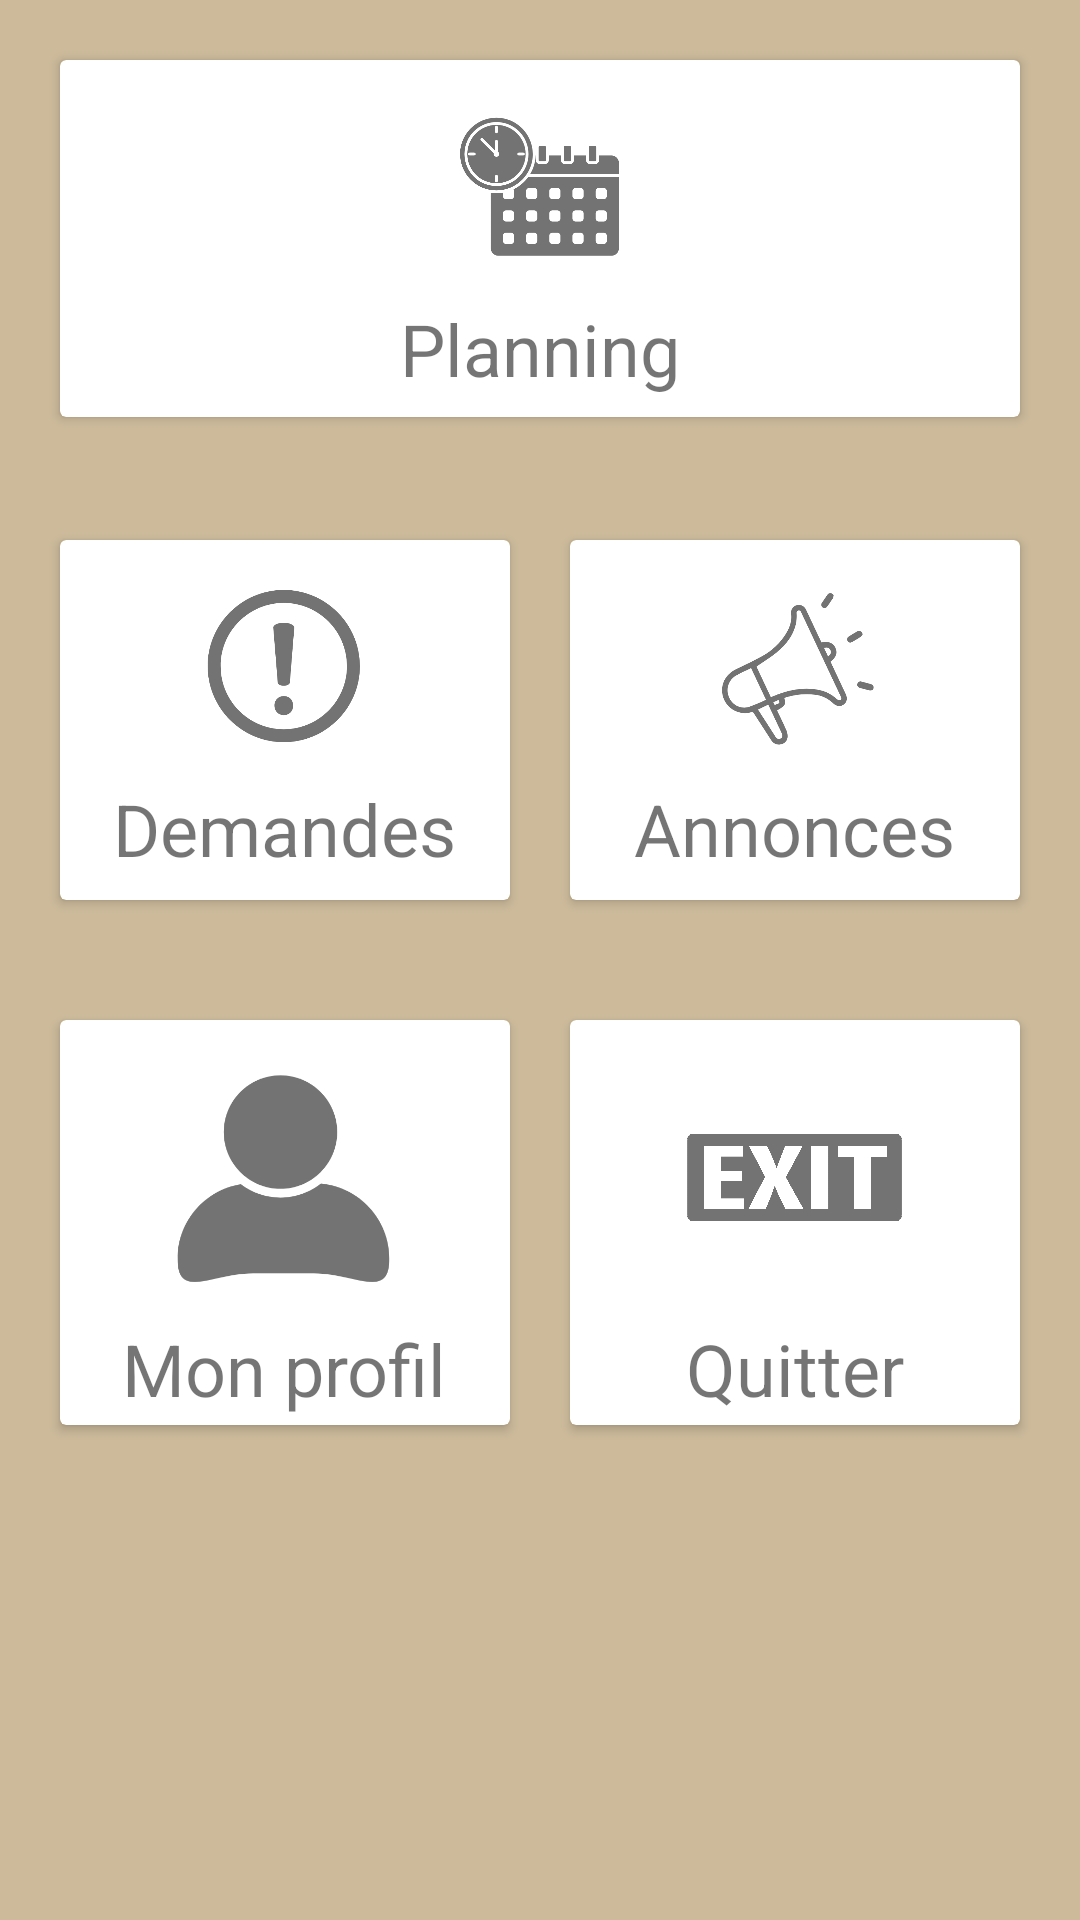

The Android layout XML behind this screen, and the referenced resources:
<!-- AndroidManifest.xml: application theme Theme.PlanIt -->
<!-- res/layout/fragment_menu_app.xml -->
<?xml version="1.0" encoding="utf-8"?>
<ScrollView xmlns:android="http://schemas.android.com/apk/res/android"
    xmlns:app="http://schemas.android.com/apk/res-auto"
    xmlns:tools="http://schemas.android.com/tools"
    android:layout_width="match_parent"
    android:layout_height="match_parent"
    android:background=" #CCBA9B "
    tools:context=".MainActivity">
    

        <androidx.constraintlayout.widget.ConstraintLayout
        android:layout_width="match_parent"
        android:layout_height="wrap_content"
        android:background=" #CCBA9B ">

        <LinearLayout
            android:id="@+id/linearLayout"
            android:layout_width="0dp"
            android:layout_height="160dp"
            android:background=" #CCBA9B "
            android:orientation="horizontal"
            android:padding="10dp"
            app:layout_constraintBottom_toTopOf="@+id/linearLayout2"
            app:layout_constraintEnd_toEndOf="parent"
            app:layout_constraintHorizontal_bias="0.0"
            app:layout_constraintStart_toStartOf="parent">

            <androidx.cardview.widget.CardView
                android:layout_width="0dp"
                android:layout_height="119dp"
                android:layout_margin="10dp"
                android:layout_weight="1">

                <RelativeLayout
                    android:id="@+id/rl_eventsLists"
                    android:layout_width="match_parent"
                    android:layout_height="117dp">

                    <TextView
                        android:id="@+id/textView3"
                        android:layout_width="wrap_content"
                        android:layout_height="wrap_content"
                        android:layout_below="@id/planning"
                        android:layout_centerHorizontal="true"
                        android:layout_marginTop="10dp"
                        android:text="@string/planning"
                        android:textSize="24sp" />

                    <ImageView
                        android:id="@+id/planning"
                        android:layout_width="59dp"
                        android:layout_height="55dp"
                        android:layout_centerHorizontal="true"
                        android:layout_marginTop="15dp"
                        android:contentDescription="@string/iconplanning"
                        app:srcCompat="@drawable/calendar" />
                </RelativeLayout>
            </androidx.cardview.widget.CardView>

        </LinearLayout>

        <LinearLayout
            android:id="@+id/linearLayout2"
            android:layout_width="0dp"
            android:layout_height="160dp"
            android:orientation="horizontal"
            android:padding="10dp"
            app:layout_constraintEnd_toEndOf="parent"
            app:layout_constraintHorizontal_bias="0.0"
            app:layout_constraintStart_toStartOf="parent"
            app:layout_constraintTop_toBottomOf="@+id/linearLayout">

            <androidx.cardview.widget.CardView
                android:layout_width="0dp"
                android:layout_height="match_parent"
                android:layout_margin="10dp"
                android:layout_weight="1">

                <RelativeLayout
                    android:id="@+id/rl_request"
                    android:layout_width="match_parent"
                    android:layout_height="match_parent">

                    <TextView
                        android:id="@+id/textView6"
                        android:layout_width="wrap_content"
                        android:layout_height="wrap_content"
                        android:layout_below="@id/request"
                        android:layout_centerHorizontal="true"
                        android:layout_marginTop="10dp"
                        android:text="@string/demandes"
                        android:textSize="24sp" />

                    <ImageView
                        android:id="@+id/request"
                        android:layout_width="75dp"
                        android:layout_height="55dp"
                        android:layout_centerHorizontal="true"
                        android:layout_marginTop="15dp"
                        app:srcCompat="@drawable/sign"
                        android:contentDescription="@string/iconrequest" />
                </RelativeLayout>
            </androidx.cardview.widget.CardView>

            <androidx.cardview.widget.CardView
                android:layout_width="0dp"
                android:layout_height="match_parent"
                android:layout_margin="10dp"
                android:layout_weight="1">

                <RelativeLayout
                    android:id="@+id/rl_announcements"
                    android:layout_width="match_parent"
                    android:layout_height="match_parent">

                    <TextView
                        android:id="@+id/tv_announcements"
                        android:layout_width="wrap_content"
                        android:layout_height="wrap_content"
                        android:layout_below="@id/announcements"
                        android:layout_centerHorizontal="true"
                        android:layout_marginTop="10dp"
                        android:text="Annonces"
                        android:textSize="24sp" />

                    <ImageView
                        android:id="@+id/announcements"
                        android:layout_width="75dp"
                        android:layout_height="55dp"
                        android:layout_centerHorizontal="true"
                        android:layout_marginTop="15dp"
                        app:srcCompat="@drawable/event"
                        android:contentDescription="@string/iconprofil" />
                </RelativeLayout>
            </androidx.cardview.widget.CardView>

        </LinearLayout>

        <LinearLayout
            android:layout_width="0dp"
            android:layout_height="175dp"
            android:orientation="horizontal"
            android:padding="10dp"
            app:layout_constraintEnd_toEndOf="parent"
            app:layout_constraintHorizontal_bias="0.0"
            app:layout_constraintStart_toStartOf="parent"
            app:layout_constraintTop_toBottomOf="@+id/linearLayout2">

            <androidx.cardview.widget.CardView
                android:layout_width="0dp"
                android:layout_height="match_parent"
                android:layout_margin="10dp"
                android:layout_weight="1">

                <RelativeLayout
                    android:id="@+id/rl_profil"
                    android:layout_width="match_parent"
                    android:layout_height="match_parent">

                    <TextView
                        android:id="@+id/tv_profil"
                        android:layout_width="wrap_content"
                        android:layout_height="wrap_content"
                        android:layout_below="@id/profil"
                        android:layout_centerHorizontal="true"
                        android:layout_marginTop="10dp"
                        android:text="@string/mon_profil"
                        android:textSize="24sp" />

                    <ImageView
                        android:id="@+id/profil"
                        android:layout_width="75dp"
                        android:layout_height="75dp"
                        android:layout_centerHorizontal="true"
                        android:layout_marginTop="15dp"
                        app:srcCompat="@drawable/profil"
                        android:contentDescription="@string/iconprofil" />
                </RelativeLayout>
            </androidx.cardview.widget.CardView>

            <androidx.cardview.widget.CardView
                android:layout_width="0dp"
                android:layout_height="match_parent"
                android:layout_margin="10dp"
                android:layout_weight="1">

                <RelativeLayout
                    android:id="@+id/rl_leave"
                    android:layout_width="match_parent"
                    android:layout_height="match_parent">

                    <TextView
                        android:id="@+id/tv_leave"
                        android:layout_width="wrap_content"
                        android:layout_height="wrap_content"
                        android:layout_below="@id/leave"
                        android:layout_centerHorizontal="true"
                        android:layout_marginTop="10dp"
                        android:text="@string/quitter"
                        android:textSize="24sp" />

                    <ImageView
                        android:id="@+id/leave"
                        android:layout_width="75dp"
                        android:layout_height="75dp"
                        android:layout_centerHorizontal="true"
                        android:layout_marginTop="15dp"
                        app:srcCompat="@drawable/leave"
                        android:contentDescription="@string/iconleave" />
                </RelativeLayout>
            </androidx.cardview.widget.CardView>
        </LinearLayout>
    </androidx.constraintlayout.widget.ConstraintLayout>

</ScrollView>
<!-- resources referenced by this layout -->
<resources>
  <!-- drawable calendar: png bitmap (drawable, 29890 bytes) -->
  <!-- drawable event: png bitmap (drawable, 27308 bytes) -->
  <!-- drawable leave: png bitmap (drawable, 31347 bytes) -->
  <!-- drawable profil: png bitmap (drawable, 15472 bytes) -->
  <!-- drawable sign: png bitmap (drawable, 25044 bytes) -->
  <string name="demandes">Demandes</string>
  <string name="iconleave">iconLeave</string>
  <string name="iconplanning">iconPlanning</string>
  <string name="iconprofil">iconProfil</string>
  <string name="iconrequest">iconRequest</string>
  <string name="mon_profil">Mon profil</string>
  <string name="planning">Planning</string>
  <string name="quitter">Quitter</string>
  <style name="Theme.PlanIt" parent="Theme.MaterialComponents.DayNight.DarkActionBar">
          
          <item name="colorPrimary">@color/black</item>
          <item name="colorPrimaryVariant">@color/black</item>
          <item name="colorOnPrimary">@color/white</item>
          
          <item name="colorSecondary">@color/teal_200</item>
          <item name="colorSecondaryVariant">@color/black</item>
          <item name="colorOnSecondary">@color/black</item>
          
          <item name="android:statusBarColor">@color/teal_700</item>
          
      </style>
  <!-- not gathered from this repository: default colours our renderer supplied (Android Studio template values) -->
  <color name="teal_200">#FF03DAC5</color>
  <color name="teal_700">#FF018786</color>
  <color name="black">#FF000000</color>
  <color name="white">#FFFFFFFF</color>
</resources>
